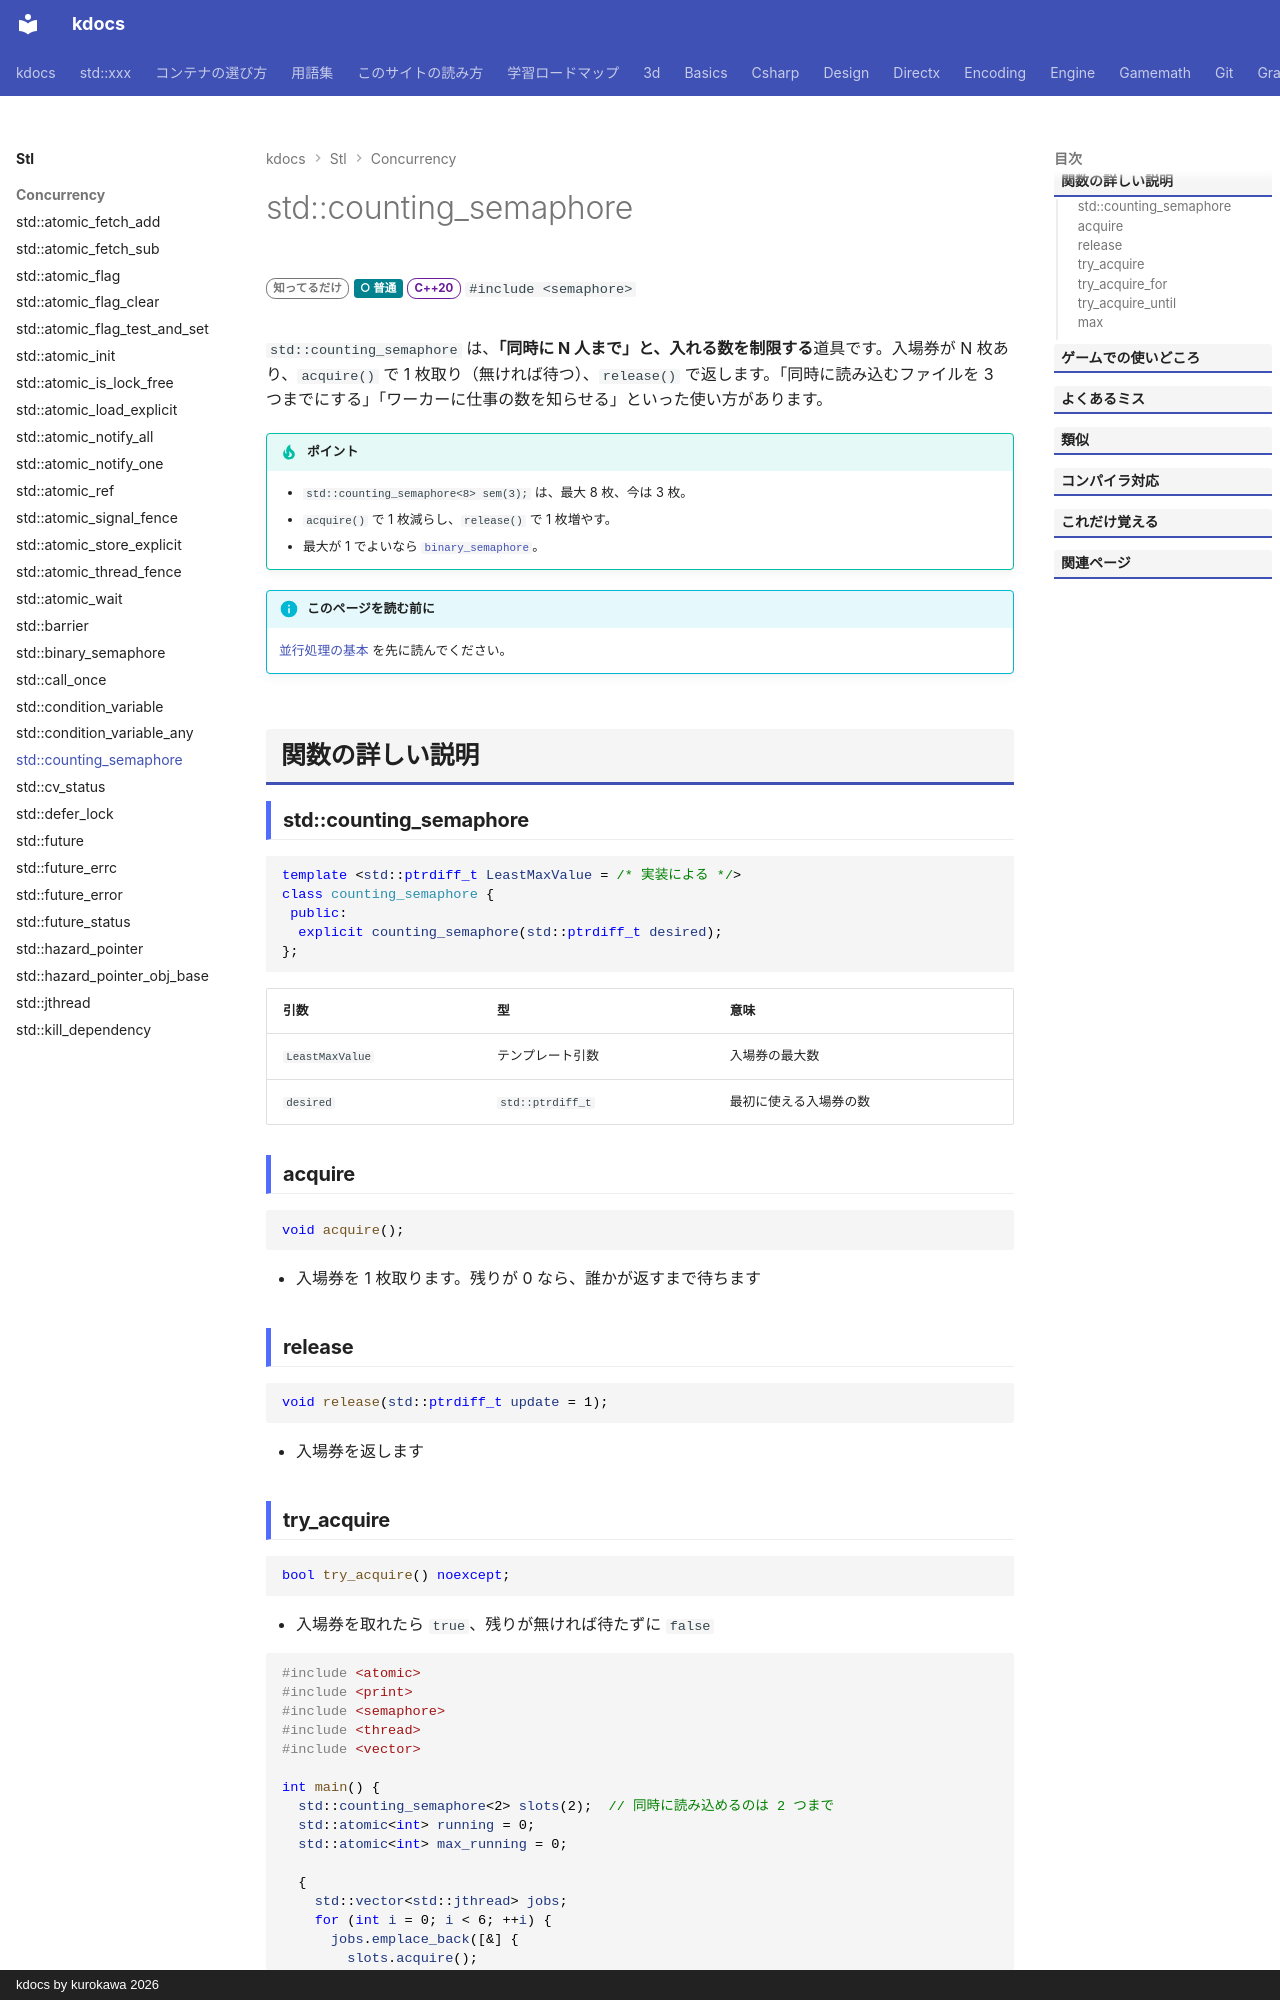

repository: qwzxdf/kdocs · page: stl/concurrency/counting_semaphore/index.html · generator: mkdocs · copyright: kdocs by kurokawa 2026

---
title: std::counting_semaphore
summary: "同時に入れる数を制限する入場券。"
order: 96
tags:
  - 並行処理
---

# std::counting_semaphore

<div class="page-badges" markdown>
<span class="rank rank-rare">知ってるだけ</span>
<span class="perf perf-3">○ 普通</span>
<span class="ver ver-20">C++20</span>
`#include <semaphore>`
</div>

`std::counting_semaphore` は、**「同時に N 人まで」と、入れる数を制限する**道具です。入場券が N 枚あり、`acquire()` で 1 枚取り（無ければ待つ）、`release()` で返します。「同時に読み込むファイルを 3 つまでにする」「ワーカーに仕事の数を知らせる」といった使い方があります。

!!! tip "ポイント"
    - `std::counting_semaphore<8> sem(3);` は、最大 8 枚、今は 3 枚。
    - `acquire()` で 1 枚減らし、`release()` で 1 枚増やす。
    - 最大が 1 でよいなら [`binary_semaphore`](binary_semaphore.md)。

!!! info "このページを読む前に"
    [並行処理の基本](../../basics/concurrency.md) を先に読んでください。

## 関数の詳しい説明

### std::counting_semaphore {#counting_semaphore}

```cpp
template <std::ptrdiff_t LeastMaxValue = /* 実装による */>
class counting_semaphore {
 public:
  explicit counting_semaphore(std::ptrdiff_t desired);
};
```

| 引数 | 型 | 意味 |
| --- | --- | --- |
| `LeastMaxValue` | テンプレート引数 | 入場券の最大数 |
| `desired` | `std::ptrdiff_t` | 最初に使える入場券の数 |

### acquire {#acquire}

```cpp
void acquire();
```

- 入場券を 1 枚取ります。残りが 0 なら、誰かが返すまで待ちます

### release {#release}

```cpp
void release(std::ptrdiff_t update = 1);
```

- 入場券を返します
